2-way image classification set "LeafData" from GitHub (Mounika-Kola/Plant_Disease_App); label vocabulary: leaf, non-leaf.

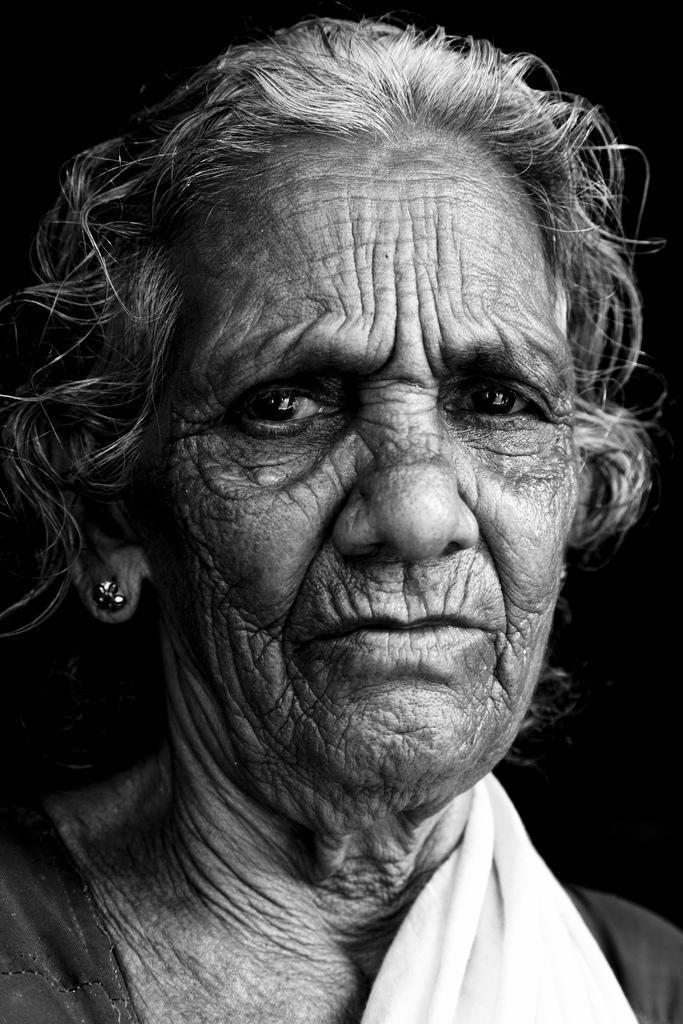
Label: non-leaf

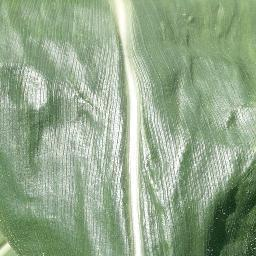
Label: leaf

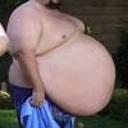
Label: non-leaf

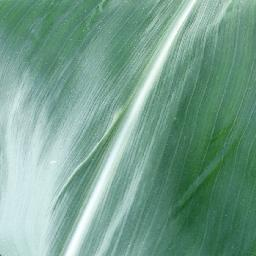
Label: leaf

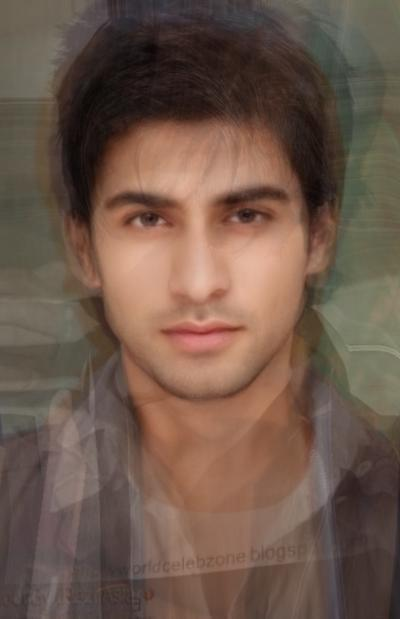
Label: non-leaf

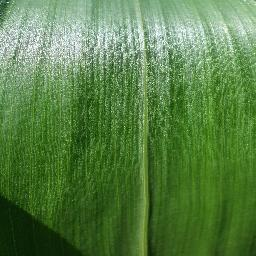
Label: leaf
